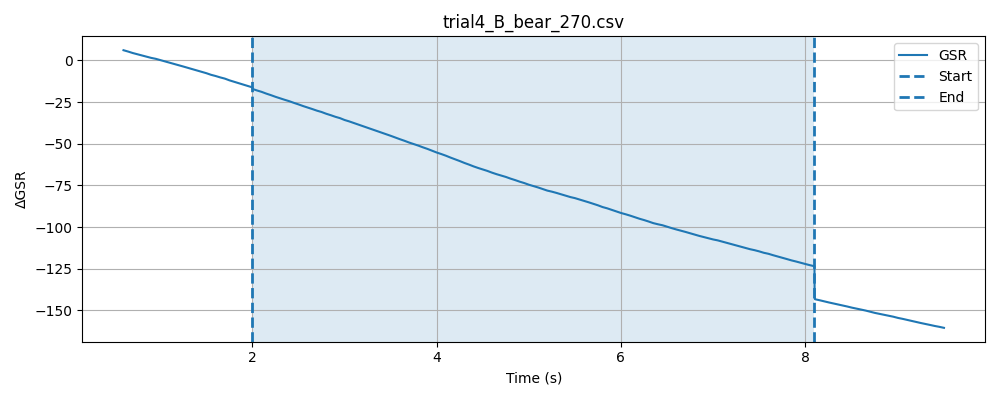

The table this chart was drawn from, first rows:
timestamp, elapsed_sec, gsr_raw, phase
1778477313, 0.01308, 2818, baseline
1778477313, 0.06325, 2818, baseline
1778477313, 0.1134, 2815, baseline
1778477313, 0.1633, 2813, baseline
1778477313, 0.2132, 2812, baseline
1778477313, 0.2633, 2812, baseline
1778477313, 0.3131, 2810, baseline
1778477313, 0.3633, 2811, baseline
1778477313, 0.4133, 2813, baseline
1778477313, 0.4634, 2809, baseline
1778477313, 0.5134, 2809, baseline
1778477313, 0.5636, 2810, baseline
1778477313, 0.6135, 2808, baseline
1778477313, 0.6635, 2807, baseline
1778477313, 0.7135, 2806, baseline
1778477313, 0.7636, 2806, baseline
1778477313, 0.8134, 2804, baseline
1778477313, 0.8636, 2803, baseline
1778477313, 0.9135, 2804, baseline
1778477314, 0.9637, 2800, baseline
1778477314, 1.013, 2801, baseline
1778477314, 1.064, 2801, baseline
1778477314, 1.113, 2801, baseline
1778477314, 1.163, 2800, baseline
1778477314, 1.214, 2799, baseline
1778477314, 1.264, 2798, baseline
1778477314, 1.314, 2796, baseline
1778477314, 1.364, 2797, baseline
1778477314, 1.414, 2796, baseline
1778477314, 1.464, 2794, baseline
1778477314, 1.514, 2792, baseline
1778477314, 1.564, 2796, baseline
1778477314, 1.614, 2792, baseline
1778477314, 1.664, 2793, baseline
1778477314, 1.714, 2792, baseline
1778477314, 1.764, 2789, baseline
1778477314, 1.814, 2789, baseline
1778477314, 1.864, 2789, baseline
1778477314, 1.914, 2787, baseline
1778477315, 1.964, 2787, baseline
1778477315, 2.014, 2784, baseline
1778477315, 0.04766, 2784, stimulus
1778477315, 0.09748, 2784, stimulus
1778477315, 0.1475, 2780, stimulus
1778477315, 0.1976, 2782, stimulus
1778477315, 0.2477, 2780, stimulus
1778477315, 0.2977, 2783, stimulus
1778477315, 0.3479, 2775, stimulus
1778477315, 0.3976, 2779, stimulus
1778477315, 0.4478, 2778, stimulus
1778477315, 0.4979, 2777, stimulus
1778477315, 0.548, 2776, stimulus
1778477315, 0.5981, 2774, stimulus
1778477315, 0.648, 2773, stimulus
1778477315, 0.698, 2771, stimulus
1778477315, 0.748, 2771, stimulus
1778477315, 0.798, 2770, stimulus
1778477315, 0.848, 2769, stimulus
1778477315, 0.898, 2768, stimulus
1778477316, 0.9481, 2769, stimulus
... 173 more rows
